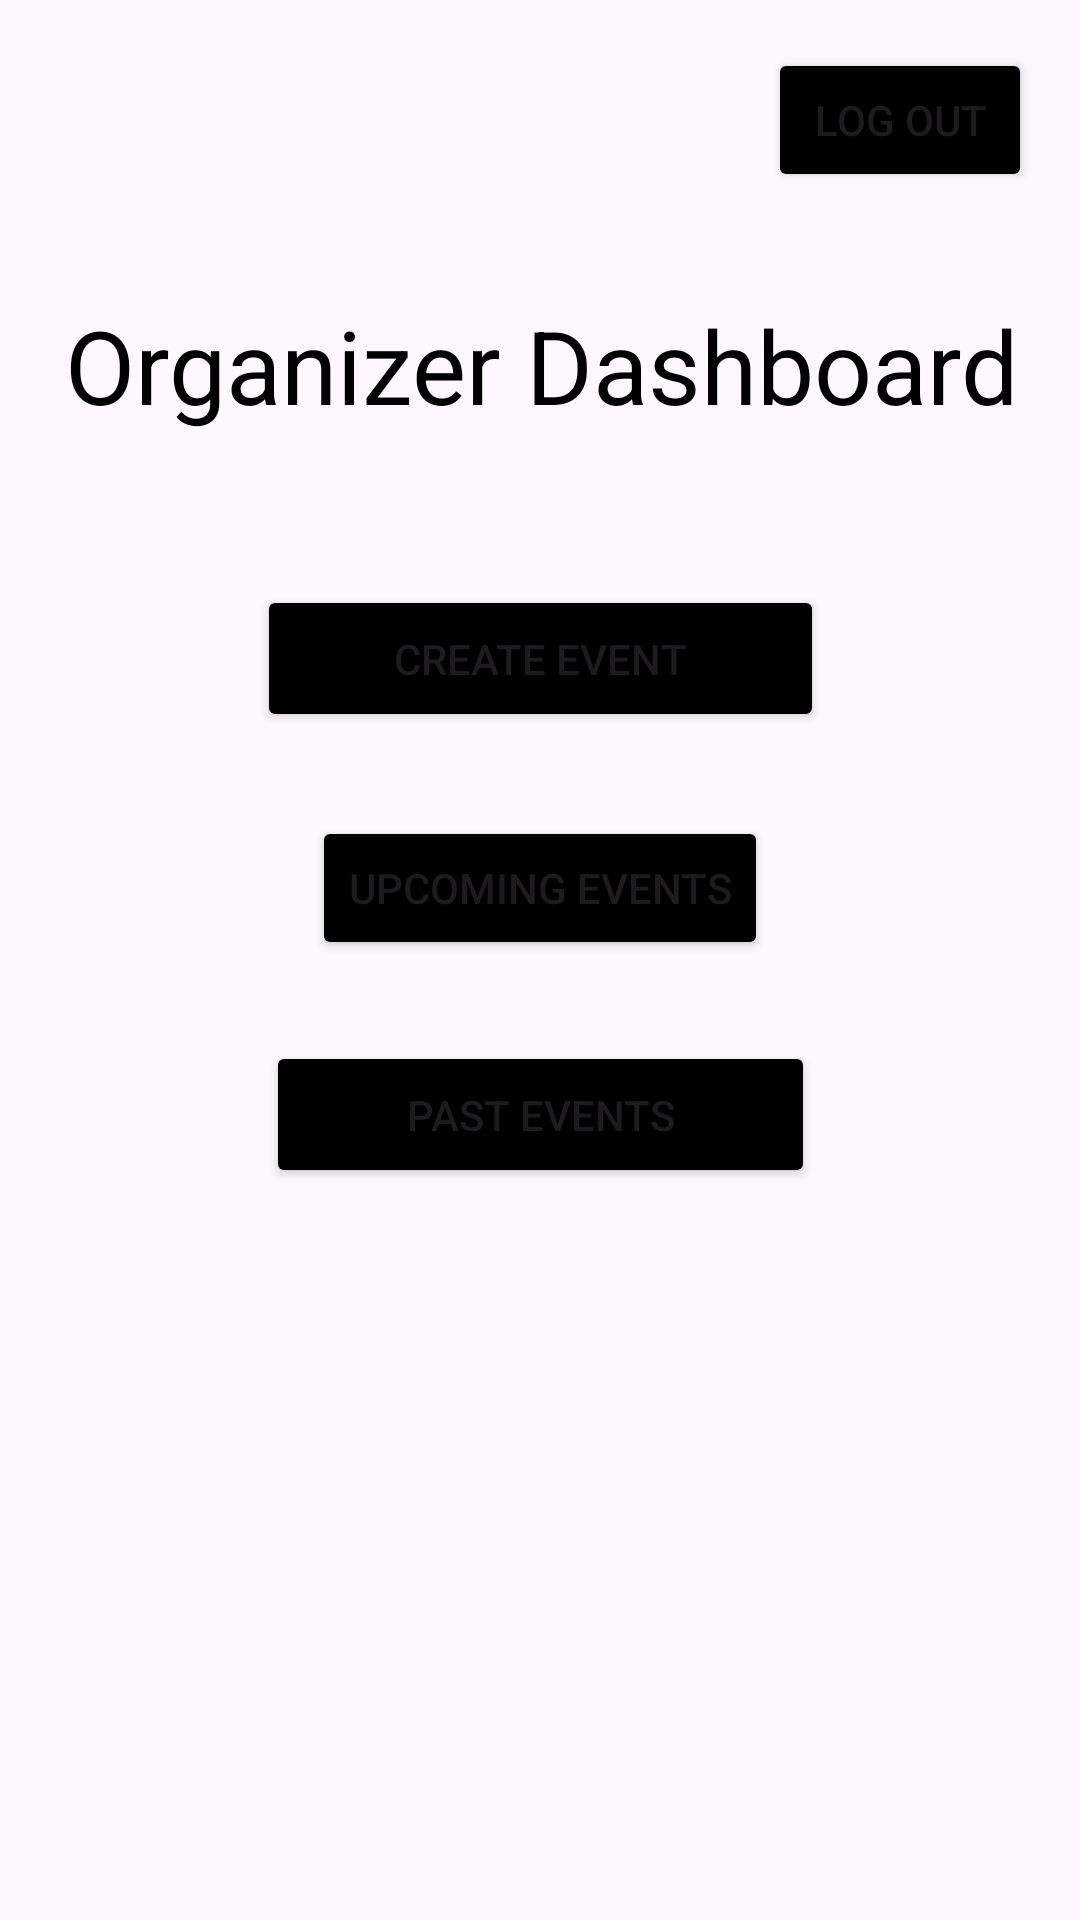

Here is an Android app screen rendered from its layout file. Give the layout XML and the strings, colors and styles it references.
<!-- AndroidManifest.xml: application theme Theme.SEG_project -->
<!-- res/layout/activity_organizer_welcome_page.xml -->
<?xml version="1.0" encoding="utf-8"?>
<androidx.constraintlayout.widget.ConstraintLayout xmlns:android="http://schemas.android.com/apk/res/android"
    xmlns:app="http://schemas.android.com/apk/res-auto"
    xmlns:tools="http://schemas.android.com/tools"
    android:id="@+id/main"
    android:layout_width="match_parent"
    android:layout_height="match_parent"
    tools:context=".OrganizerWelcomePageActivity">

    <Button
        android:id="@+id/pastEvents"
        android:layout_width="183dp"
        android:layout_height="49dp"
        android:layout_marginBottom="244dp"
        android:backgroundTint="#000000"
        android:text="Past Events"
        android:textColorLink="#070707"
        app:icon="@android:drawable/ic_media_rew"
        app:layout_constraintBottom_toBottomOf="parent"
        app:layout_constraintEnd_toEndOf="parent"
        app:layout_constraintStart_toStartOf="parent" />

    <Button
        android:id="@+id/upcomingEvents"
        android:layout_width="wrap_content"
        android:layout_height="wrap_content"
        android:layout_marginBottom="320dp"
        android:backgroundTint="#000000"
        android:text="Upcoming Events"
        android:textColorLink="#070707"
        app:icon="@android:drawable/ic_media_ff"
        app:layout_constraintBottom_toBottomOf="parent"
        app:layout_constraintEnd_toEndOf="parent"
        app:layout_constraintStart_toStartOf="parent" />

    <TextView
        android:id="@+id/textView5"
        android:layout_width="366dp"
        android:layout_height="57dp"
        android:text="Organizer Dashboard"
        android:textAlignment="center"
        android:textColor="#000000"
        android:textSize="34sp"
        app:layout_constraintBottom_toTopOf="@+id/createEventButton"
        app:layout_constraintEnd_toEndOf="parent"
        app:layout_constraintHorizontal_bias="0.488"
        app:layout_constraintStart_toStartOf="parent"
        app:layout_constraintTop_toTopOf="parent"
        app:layout_constraintVertical_bias="0.718" />

    <Button
        android:id="@+id/createEventButton"
        android:layout_width="189dp"
        android:layout_height="49dp"
        android:layout_marginBottom="396dp"
        android:backgroundTint="#000000"
        android:text="Create Event"
        android:textColorLink="#070707"
        app:icon="@android:drawable/ic_menu_add"
        app:layout_constraintBottom_toBottomOf="parent"
        app:layout_constraintEnd_toEndOf="parent"
        app:layout_constraintStart_toStartOf="parent" />

    <Button
        android:id="@+id/logoutButton3"
        android:layout_width="wrap_content"
        android:layout_height="wrap_content"
        android:layout_marginTop="16dp"
        android:layout_marginEnd="16dp"
        android:backgroundTint="#000000"
        android:text="Log Out"
        android:textColorLink="#070707"
        app:layout_constraintEnd_toEndOf="parent"
        app:layout_constraintTop_toTopOf="parent" />
</androidx.constraintlayout.widget.ConstraintLayout>
<!-- resources referenced by this layout -->
<resources>
  <style name="Theme.SEG_project" parent="Base.Theme.SEG_project" />
  <style name="Base.Theme.SEG_project" parent="Theme.Material3.DayNight.NoActionBar">
          
          
      </style>
</resources>
